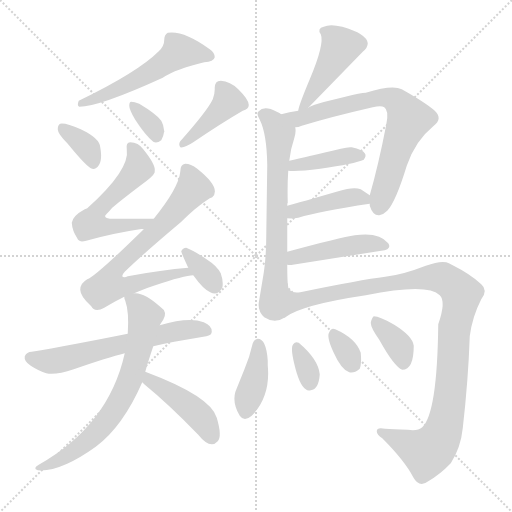
t = 0.00 s
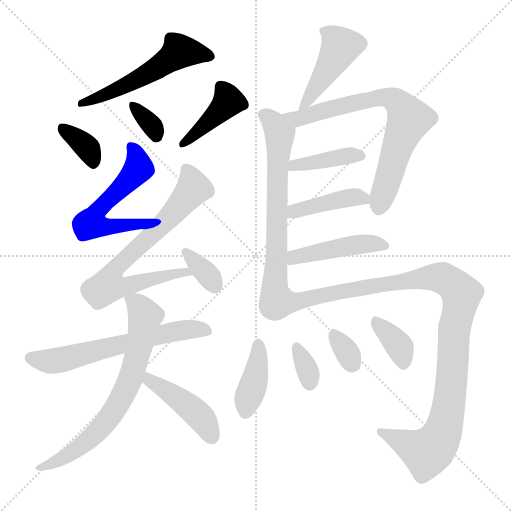
t = 2.78 s
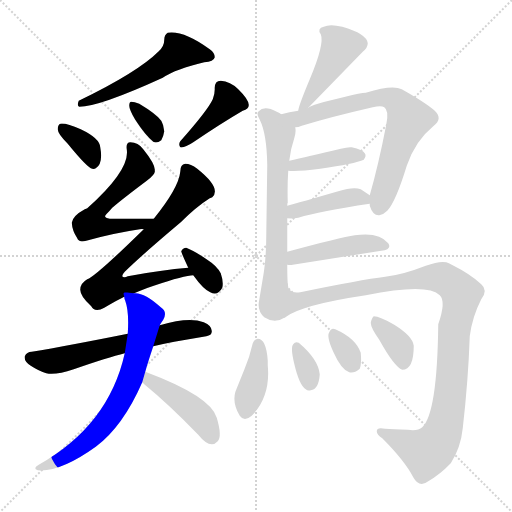
t = 5.55 s
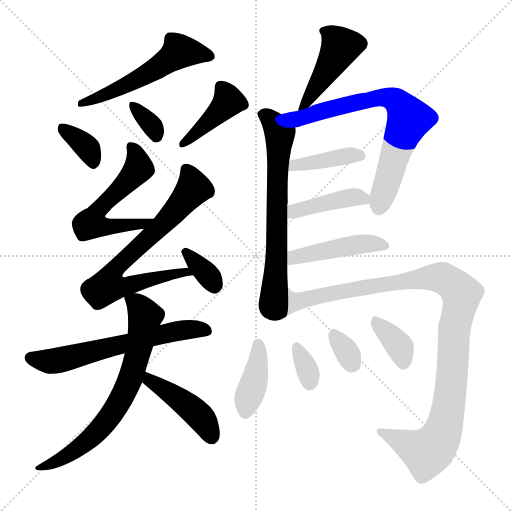
t = 8.32 s
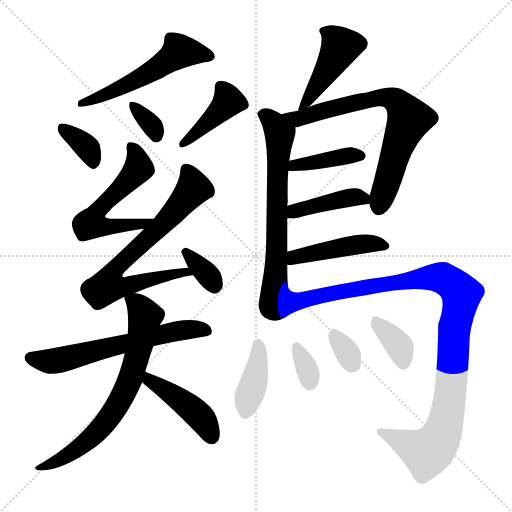
t = 11.10 s
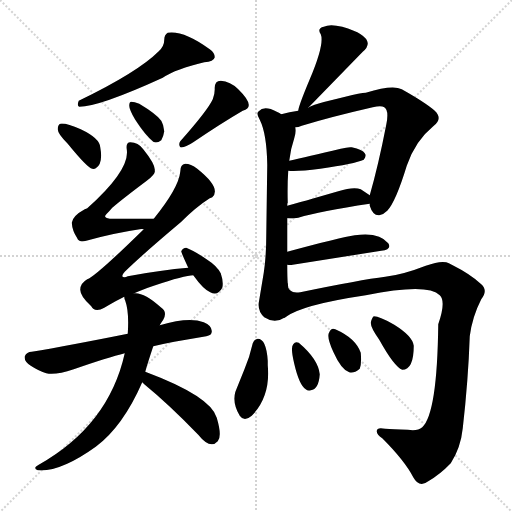
t = 13.87 s

The animated SVG that drew these frames (rendered in a browser with its animation timeline set to each time). Animation: 21 CSS @keyframes rules; one cycle of 13.87 s.

<svg version="1.1" viewBox="0 0 1024 1024" xmlns="http://www.w3.org/2000/svg">
  <g stroke="lightgray" stroke-dasharray="1,1" stroke-width="1" transform="scale(4, 4)">
    <line x1="0" y1="0" x2="256" y2="256"></line>
    <line x1="256" y1="0" x2="0" y2="256"></line>
    <line x1="128" y1="0" x2="128" y2="256"></line>
    <line x1="0" y1="128" x2="256" y2="128"></line>
  </g>
<g transform="scale(1, -1) translate(0, -900)">
   <style type="text/css">
    @keyframes keyframes0 {
      from {
       stroke: blue;
       stroke-dashoffset: 542;
       stroke-width: 128;
       }
       64% {
       animation-timing-function: step-end;
       stroke: blue;
       stroke-dashoffset: 0;
       stroke-width: 128;
       }
       to {
       stroke: black;
       stroke-width: 1024;
       }
       }
       #make-me-a-hanzi-animation-0 {
         animation: keyframes0 0.691081s both;
         animation-delay: 0.000000s;
         animation-timing-function: linear;
       }
    @keyframes keyframes1 {
      from {
       stroke: blue;
       stroke-dashoffset: 354;
       stroke-width: 128;
       }
       54% {
       animation-timing-function: step-end;
       stroke: blue;
       stroke-dashoffset: 0;
       stroke-width: 128;
       }
       to {
       stroke: black;
       stroke-width: 1024;
       }
       }
       #make-me-a-hanzi-animation-1 {
         animation: keyframes1 0.538086s both;
         animation-delay: 0.691081s;
         animation-timing-function: linear;
       }
    @keyframes keyframes2 {
      from {
       stroke: blue;
       stroke-dashoffset: 334;
       stroke-width: 128;
       }
       52% {
       animation-timing-function: step-end;
       stroke: blue;
       stroke-dashoffset: 0;
       stroke-width: 128;
       }
       to {
       stroke: black;
       stroke-width: 1024;
       }
       }
       #make-me-a-hanzi-animation-2 {
         animation: keyframes2 0.521810s both;
         animation-delay: 1.229167s;
         animation-timing-function: linear;
       }
    @keyframes keyframes3 {
      from {
       stroke: blue;
       stroke-dashoffset: 413;
       stroke-width: 128;
       }
       57% {
       animation-timing-function: step-end;
       stroke: blue;
       stroke-dashoffset: 0;
       stroke-width: 128;
       }
       to {
       stroke: black;
       stroke-width: 1024;
       }
       }
       #make-me-a-hanzi-animation-3 {
         animation: keyframes3 0.586100s both;
         animation-delay: 1.750977s;
         animation-timing-function: linear;
       }
    @keyframes keyframes4 {
      from {
       stroke: blue;
       stroke-dashoffset: 558;
       stroke-width: 128;
       }
       64% {
       animation-timing-function: step-end;
       stroke: blue;
       stroke-dashoffset: 0;
       stroke-width: 128;
       }
       to {
       stroke: black;
       stroke-width: 1024;
       }
       }
       #make-me-a-hanzi-animation-4 {
         animation: keyframes4 0.704102s both;
         animation-delay: 2.337077s;
         animation-timing-function: linear;
       }
    @keyframes keyframes5 {
      from {
       stroke: blue;
       stroke-dashoffset: 723;
       stroke-width: 128;
       }
       70% {
       animation-timing-function: step-end;
       stroke: blue;
       stroke-dashoffset: 0;
       stroke-width: 128;
       }
       to {
       stroke: black;
       stroke-width: 1024;
       }
       }
       #make-me-a-hanzi-animation-5 {
         animation: keyframes5 0.838379s both;
         animation-delay: 3.041178s;
         animation-timing-function: linear;
       }
    @keyframes keyframes6 {
      from {
       stroke: blue;
       stroke-dashoffset: 346;
       stroke-width: 128;
       }
       53% {
       animation-timing-function: step-end;
       stroke: blue;
       stroke-dashoffset: 0;
       stroke-width: 128;
       }
       to {
       stroke: black;
       stroke-width: 1024;
       }
       }
       #make-me-a-hanzi-animation-6 {
         animation: keyframes6 0.531576s both;
         animation-delay: 3.879557s;
         animation-timing-function: linear;
       }
    @keyframes keyframes7 {
      from {
       stroke: blue;
       stroke-dashoffset: 617;
       stroke-width: 128;
       }
       67% {
       animation-timing-function: step-end;
       stroke: blue;
       stroke-dashoffset: 0;
       stroke-width: 128;
       }
       to {
       stroke: black;
       stroke-width: 1024;
       }
       }
       #make-me-a-hanzi-animation-7 {
         animation: keyframes7 0.752116s both;
         animation-delay: 4.411133s;
         animation-timing-function: linear;
       }
    @keyframes keyframes8 {
      from {
       stroke: blue;
       stroke-dashoffset: 697;
       stroke-width: 128;
       }
       69% {
       animation-timing-function: step-end;
       stroke: blue;
       stroke-dashoffset: 0;
       stroke-width: 128;
       }
       to {
       stroke: black;
       stroke-width: 1024;
       }
       }
       #make-me-a-hanzi-animation-8 {
         animation: keyframes8 0.817220s both;
         animation-delay: 5.163249s;
         animation-timing-function: linear;
       }
    @keyframes keyframes9 {
      from {
       stroke: blue;
       stroke-dashoffset: 434;
       stroke-width: 128;
       }
       59% {
       animation-timing-function: step-end;
       stroke: blue;
       stroke-dashoffset: 0;
       stroke-width: 128;
       }
       to {
       stroke: black;
       stroke-width: 1024;
       }
       }
       #make-me-a-hanzi-animation-9 {
         animation: keyframes9 0.603190s both;
         animation-delay: 5.980469s;
         animation-timing-function: linear;
       }
    @keyframes keyframes10 {
      from {
       stroke: blue;
       stroke-dashoffset: 454;
       stroke-width: 128;
       }
       60% {
       animation-timing-function: step-end;
       stroke: blue;
       stroke-dashoffset: 0;
       stroke-width: 128;
       }
       to {
       stroke: black;
       stroke-width: 1024;
       }
       }
       #make-me-a-hanzi-animation-10 {
         animation: keyframes10 0.619466s both;
         animation-delay: 6.583659s;
         animation-timing-function: linear;
       }
    @keyframes keyframes11 {
      from {
       stroke: blue;
       stroke-dashoffset: 671;
       stroke-width: 128;
       }
       69% {
       animation-timing-function: step-end;
       stroke: blue;
       stroke-dashoffset: 0;
       stroke-width: 128;
       }
       to {
       stroke: black;
       stroke-width: 1024;
       }
       }
       #make-me-a-hanzi-animation-11 {
         animation: keyframes11 0.796061s both;
         animation-delay: 7.203125s;
         animation-timing-function: linear;
       }
    @keyframes keyframes12 {
      from {
       stroke: blue;
       stroke-dashoffset: 718;
       stroke-width: 128;
       }
       70% {
       animation-timing-function: step-end;
       stroke: blue;
       stroke-dashoffset: 0;
       stroke-width: 128;
       }
       to {
       stroke: black;
       stroke-width: 1024;
       }
       }
       #make-me-a-hanzi-animation-12 {
         animation: keyframes12 0.834310s both;
         animation-delay: 7.999186s;
         animation-timing-function: linear;
       }
    @keyframes keyframes13 {
      from {
       stroke: blue;
       stroke-dashoffset: 399;
       stroke-width: 128;
       }
       56% {
       animation-timing-function: step-end;
       stroke: blue;
       stroke-dashoffset: 0;
       stroke-width: 128;
       }
       to {
       stroke: black;
       stroke-width: 1024;
       }
       }
       #make-me-a-hanzi-animation-13 {
         animation: keyframes13 0.574707s both;
         animation-delay: 8.833496s;
         animation-timing-function: linear;
       }
    @keyframes keyframes14 {
      from {
       stroke: blue;
       stroke-dashoffset: 413;
       stroke-width: 128;
       }
       57% {
       animation-timing-function: step-end;
       stroke: blue;
       stroke-dashoffset: 0;
       stroke-width: 128;
       }
       to {
       stroke: black;
       stroke-width: 1024;
       }
       }
       #make-me-a-hanzi-animation-14 {
         animation: keyframes14 0.586100s both;
         animation-delay: 9.408203s;
         animation-timing-function: linear;
       }
    @keyframes keyframes15 {
      from {
       stroke: blue;
       stroke-dashoffset: 449;
       stroke-width: 128;
       }
       59% {
       animation-timing-function: step-end;
       stroke: blue;
       stroke-dashoffset: 0;
       stroke-width: 128;
       }
       to {
       stroke: black;
       stroke-width: 1024;
       }
       }
       #make-me-a-hanzi-animation-15 {
         animation: keyframes15 0.615397s both;
         animation-delay: 9.994303s;
         animation-timing-function: linear;
       }
    @keyframes keyframes16 {
      from {
       stroke: blue;
       stroke-dashoffset: 1060;
       stroke-width: 128;
       }
       78% {
       animation-timing-function: step-end;
       stroke: blue;
       stroke-dashoffset: 0;
       stroke-width: 128;
       }
       to {
       stroke: black;
       stroke-width: 1024;
       }
       }
       #make-me-a-hanzi-animation-16 {
         animation: keyframes16 1.112630s both;
         animation-delay: 10.609701s;
         animation-timing-function: linear;
       }
    @keyframes keyframes17 {
      from {
       stroke: blue;
       stroke-dashoffset: 394;
       stroke-width: 128;
       }
       56% {
       animation-timing-function: step-end;
       stroke: blue;
       stroke-dashoffset: 0;
       stroke-width: 128;
       }
       to {
       stroke: black;
       stroke-width: 1024;
       }
       }
       #make-me-a-hanzi-animation-17 {
         animation: keyframes17 0.570638s both;
         animation-delay: 11.722331s;
         animation-timing-function: linear;
       }
    @keyframes keyframes18 {
      from {
       stroke: blue;
       stroke-dashoffset: 330;
       stroke-width: 128;
       }
       52% {
       animation-timing-function: step-end;
       stroke: blue;
       stroke-dashoffset: 0;
       stroke-width: 128;
       }
       to {
       stroke: black;
       stroke-width: 1024;
       }
       }
       #make-me-a-hanzi-animation-18 {
         animation: keyframes18 0.518555s both;
         animation-delay: 12.292969s;
         animation-timing-function: linear;
       }
    @keyframes keyframes19 {
      from {
       stroke: blue;
       stroke-dashoffset: 326;
       stroke-width: 128;
       }
       51% {
       animation-timing-function: step-end;
       stroke: blue;
       stroke-dashoffset: 0;
       stroke-width: 128;
       }
       to {
       stroke: black;
       stroke-width: 1024;
       }
       }
       #make-me-a-hanzi-animation-19 {
         animation: keyframes19 0.515299s both;
         animation-delay: 12.811523s;
         animation-timing-function: linear;
       }
    @keyframes keyframes20 {
      from {
       stroke: blue;
       stroke-dashoffset: 363;
       stroke-width: 128;
       }
       54% {
       animation-timing-function: step-end;
       stroke: blue;
       stroke-dashoffset: 0;
       stroke-width: 128;
       }
       to {
       stroke: black;
       stroke-width: 1024;
       }
       }
       #make-me-a-hanzi-animation-20 {
         animation: keyframes20 0.545410s both;
         animation-delay: 13.326823s;
         animation-timing-function: linear;
       }
</style>
<path d="M 317.5 797.5 Q 275.5 755.5 157.5 698.5 Q 153.5 688.5 158.5 686.5 Q 198.5 686.5 325.5 744.5 Q 352.5 762.5 408.5 775.5 Q 427.5 776.5 429.5 785.5 Q 429.5 794.5 419.5 801.5 Q 367.5 839.5 335.5 834.5 Q 328.5 830.5 328.5 820.5 Q 328.5 807.5 317.5 797.5 Z" fill="lightgray"></path> 
<path d="M 135.5 612.5 Q 174.5 564.5 184.5 562.5 Q 188.5 561.5 191.5 563.5 Q 206.5 572.5 200.5 605.5 Q 199.5 623.5 161.5 641.5 Q 131.5 654.5 120.5 652.5 Q 115.5 650.5 115.5 641.5 Q 115.5 632.5 135.5 612.5 Z" fill="lightgray"></path> 
<path d="M 270.5 660.5 Q 290.5 629.5 306.5 616.5 Q 313.5 612.5 322.5 619.5 Q 327.5 629.5 328.5 637.5 Q 327.5 650.5 322.5 658.5 Q 313.5 671.5 278.5 692.5 Q 268.5 696.5 262.5 696.5 Q 258.5 696.5 258.5 688.5 Q 258.5 680.5 270.5 660.5 Z" fill="lightgray"></path> 
<path d="M 429.5 721.5 Q 429.5 711.5 425.5 701.5 Q 415.5 679.5 360.5 617.5 Q 356.5 611.5 360.5 605.5 Q 368.5 603.5 386.5 615.5 Q 442.5 653.5 485.5 678.5 Q 513.5 685.5 476.5 721.5 Q 460.5 737.5 441.5 738.5 Q 428.5 738.5 429.5 721.5 Z" fill="lightgray"></path> 
<path d="M 307.5 462.5 L 219.5 462.5 Q 204.5 464.5 213.5 472.5 Q 219.5 478.5 224.5 484.5 Q 245.5 502.5 293.5 538.5 Q 311.5 552.5 309.5 558.5 Q 311.5 570.5 286.5 601.5 Q 276.5 615.5 260.5 615.5 Q 251.5 615.5 253.5 601.5 Q 260.5 560.5 174.5 483.5 Q 172.5 482.5 169.5 481.5 Q 145.5 468.5 143.5 454.5 Q 144.5 438.5 154.5 423.5 Q 155.5 420.5 157.5 419.5 Q 160.5 415.5 172.5 418.5 Q 225.5 433.5 279.5 441.5 Q 283.5 442.5 287.5 441.5 C 317.5 442.5 337.5 462.5 307.5 462.5 Z" fill="lightgray"></path> 
<path d="M 268.5 313.5 Q 280.5 319.5 307.5 328.5 Q 369.5 349.5 386.5 349.5 C 416.5 353.5 406.5 367.5 376.5 364.5 Q 324.5 360.5 255.5 347.5 Q 251.5 345.5 249.5 345.5 Q 239.5 345.5 249.5 356.5 Q 286.5 392.5 361.5 455.5 Q 392.5 486.5 419.5 503.5 Q 422.5 504.5 424.5 505.5 Q 443.5 523.5 394.5 562.5 Q 381.5 572.5 370.5 572.5 Q 360.5 571.5 360.5 556.5 Q 357.5 524.5 307.5 462.5 L 287.5 441.5 Q 191.5 347.5 174.5 341.5 Q 160.5 333.5 160.5 320.5 Q 160.5 307.5 182.5 287.5 Q 184.5 284.5 186.5 282.5 Q 194.5 276.5 208.5 284.5 Q 237.5 301.5 248.5 306.5 L 268.5 313.5 Z" fill="lightgray"></path> 
<path d="M 386.5 349.5 Q 406.5 321.5 420.5 315.5 Q 435.5 307.5 444.5 324.5 Q 447.5 335.5 441.5 353.5 Q 433.5 368.5 414.5 380.5 Q 388.5 398.5 372.5 404.5 Q 365.5 404.5 362.5 397.5 Q 362.5 394.5 376.5 364.5 L 386.5 349.5 Z" fill="lightgray"></path> 
<path d="M 255.5 232.5 Q 135.5 208.5 63.5 196.5 Q 53.5 196.5 49.5 187.5 Q 47.5 177.5 61.5 168.5 Q 78.5 157.5 92.5 153.5 Q 111.5 149.5 147.5 161.5 Q 216.5 185.5 249.5 193.5 L 306.5 207.5 Q 327.5 212.5 348.5 216.5 L 412.5 227.5 Q 423.5 229.5 423.5 236.5 Q 424.5 248.5 407.5 255.5 Q 377.5 266.5 319.5 249.5 L 255.5 232.5 Z" fill="lightgray"></path> 
<path d="M 248.5 306.5 Q 248.5 302.5 250.5 298.5 Q 258.5 276.5 255.5 232.5 L 249.5 193.5 Q 217.5 49.5 77.5 -29.5 Q 64.5 -36.5 75.5 -40.5 Q 120.5 -44.5 191.5 6.5 Q 245.5 46.5 284.5 135.5 L 290.5 156.5 Q 295.5 174.5 306.5 207.5 L 319.5 249.5 Q 321.5 253.5 326.5 260.5 Q 335.5 276.5 321.5 285.5 Q 288.5 315.5 268.5 313.5 C 245.5 316.5 245.5 316.5 248.5 306.5 Z" fill="lightgray"></path> 
<path d="M 284.5 135.5 L 288.5 131.5 Q 337.5 91.5 396.5 30.5 Q 420.5 0.5 435.5 17.5 Q 444.5 27.5 433.5 64.5 Q 421.5 107.5 290.5 156.5 C 262.5 167.5 262.5 156.5 284.5 135.5 Z" fill="lightgray"></path> 
<path d="M 616.5 684.5 L 725.5 796.5 Q 735.5 804.5 735.5 813.5 Q 733.5 832.5 684.5 846.5 Q 659.5 852.5 647.5 846.5 Q 633.5 843.5 641.5 831.5 Q 649.5 812.5 619.5 741.5 Q 596.5 686.5 596.5 678.5 C 592.5 660.5 595.5 663.5 616.5 684.5 Z" fill="lightgray"></path> 
<path d="M 562.5 671.5 Q 559.5 674.5 553.5 676.5 Q 528.5 689.5 517.5 677.5 Q 511.5 673.5 519.5 660.5 Q 533.5 632.5 534.5 570.5 L 532.5 427.5 Q 532.5 387.5 527.5 354.5 L 517.5 294.5 Q 515.5 277.5 528.5 265.5 Q 549.5 251.5 570.5 265.5 C 578.5 269.5 576.5 302.5 575.5 332.5 Q 574.5 345.5 574.5 370.5 L 574.5 396.5 L 574.5 463.5 L 574.5 488.5 Q 574.5 494.5 575.5 494.5 Q 574.5 529.5 576.5 558.5 L 578.5 578.5 Q 581.5 603.5 588.5 623.5 Q 592.5 635.5 590.5 645.5 C 590.5 656.5 588.5 657.5 562.5 671.5 Z" fill="lightgray"></path> 
<path d="M 739.5 492.5 L 739.5 488.5 Q 745.5 468.5 758.5 469.5 Q 766.5 470.5 774.5 478.5 Q 791.5 496.5 813.5 568.5 Q 830.5 618.5 866.5 647.5 Q 886.5 662.5 869.5 678.5 Q 851.5 694.5 803.5 721.5 Q 785.5 731.5 731.5 714.5 Q 721.5 714.5 690.5 706.5 Q 621.5 690.5 616.5 684.5 L 596.5 678.5 Q 578.5 676.5 562.5 671.5 C 533.5 663.5 561.5 638.5 590.5 645.5 Q 596.5 645.5 603.5 648.5 Q 662.5 666.5 745.5 685.5 Q 762.5 689.5 768.5 685.5 Q 778.5 679.5 772.5 650.5 Q 756.5 568.5 739.5 509.5 L 739.5 492.5 Z" fill="lightgray"></path> 
<path d="M 576.5 558.5 Q 594.5 556.5 640.5 562.5 Q 709.5 572.5 727.5 580.5 Q 733.5 588.5 729.5 593.5 Q 725.5 600.5 703.5 605.5 Q 696.5 606.5 681.5 602.5 Q 613.5 586.5 578.5 578.5 C 549.5 571.5 546.5 560.5 576.5 558.5 Z" fill="lightgray"></path> 
<path d="M 574.5 463.5 Q 586.5 462.5 596.5 464.5 Q 639.5 477.5 739.5 492.5 C 760.5 495.5 760.5 495.5 739.5 509.5 L 721.5 521.5 Q 707.5 527.5 676.5 517.5 Q 600.5 495.5 574.5 488.5 C 545.5 480.5 544.5 465.5 574.5 463.5 Z" fill="lightgray"></path> 
<path d="M 574.5 370.5 Q 580.5 369.5 585.5 370.5 L 762.5 398.5 Q 784.5 401.5 776.5 413.5 Q 758.5 436.5 709.5 429.5 Q 681.5 425.5 574.5 396.5 C 545.5 388.5 544.5 372.5 574.5 370.5 Z" fill="lightgray"></path> 
<path d="M 570.5 265.5 Q 603.5 290.5 731.5 309.5 Q 855.5 334.5 879.5 309.5 Q 892.5 297.5 876.5 251.5 Q 874.5 73.5 844.5 45.5 Q 835.5 37.5 815.5 40.5 Q 785.5 41.5 770.5 42.5 Q 753.5 46.5 753.5 37.5 Q 753.5 30.5 764.5 23.5 Q 809.5 -21.5 826.5 -54.5 Q 838.5 -76.5 856.5 -62.5 Q 880.5 -48.5 901.5 -26.5 Q 921.5 4.5 925.5 43.5 Q 936.5 139.5 939.5 227.5 Q 944.5 266.5 962.5 301.5 Q 976.5 319.5 962.5 331.5 Q 941.5 351.5 903.5 370.5 Q 897.5 374.5 892.5 375.5 Q 878.5 378.5 851.5 368.5 Q 805.5 350.5 770.5 346.5 Q 721.5 340.5 600.5 315.5 Q 575.5 311.5 575.5 332.5 C 556.5 355.5 544.5 251.5 570.5 265.5 Z" fill="lightgray"></path> 
<path d="M 535.5 169.5 Q 535.5 173.5 535.5 178.5 Q 532.5 222.5 515.5 222.5 Q 508.5 221.5 505.5 213.5 Q 499.5 186.5 488.5 160.5 Q 471.5 118.5 470.5 115.5 Q 464.5 93.5 479.5 68.5 Q 488.5 55.5 503.5 68.5 Q 541.5 107.5 535.5 169.5 Z" fill="lightgray"></path> 
<path d="M 586.5 211.5 Q 580.5 205.5 588.5 172.5 Q 598.5 129.5 611.5 121.5 Q 615.5 117.5 621.5 119.5 Q 637.5 121.5 639.5 151.5 Q 636.5 181.5 597.5 214.5 Q 590.5 217.5 586.5 211.5 Z" fill="lightgray"></path> 
<path d="M 658.5 235.5 Q 652.5 227.5 666.5 196.5 Q 682.5 160.5 698.5 155.5 Q 707.5 152.5 719.5 162.5 Q 723.5 172.5 721.5 194.5 Q 711.5 223.5 670.5 241.5 Q 662.5 245.5 658.5 235.5 Z" fill="lightgray"></path> 
<path d="M 758.5 220.5 Q 788.5 166.5 804.5 160.5 Q 827.5 160.5 827.5 208.5 Q 825.5 227.5 788.5 250.5 Q 759.5 267.5 747.5 267.5 Q 743.5 264.5 741.5 254.5 Q 741.5 244.5 758.5 220.5 Z" fill="lightgray"></path> 
      <clipPath id="make-me-a-hanzi-clip-0">
      <path d="M 317.5 797.5 Q 275.5 755.5 157.5 698.5 Q 153.5 688.5 158.5 686.5 Q 198.5 686.5 325.5 744.5 Q 352.5 762.5 408.5 775.5 Q 427.5 776.5 429.5 785.5 Q 429.5 794.5 419.5 801.5 Q 367.5 839.5 335.5 834.5 Q 328.5 830.5 328.5 820.5 Q 328.5 807.5 317.5 797.5 Z" fill="lightgray"></path>
      </clipPath>
      <path clip-path="url(#make-me-a-hanzi-clip-0)" d="M 420.5 787.5 L 382.5 796.5 L 356.5 794.5 L 253.5 729.5 L 161.5 692.5 " fill="none" id="make-me-a-hanzi-animation-0" stroke-dasharray="414 828" stroke-linecap="round"></path>

      <clipPath id="make-me-a-hanzi-clip-1">
      <path d="M 135.5 612.5 Q 174.5 564.5 184.5 562.5 Q 188.5 561.5 191.5 563.5 Q 206.5 572.5 200.5 605.5 Q 199.5 623.5 161.5 641.5 Q 131.5 654.5 120.5 652.5 Q 115.5 650.5 115.5 641.5 Q 115.5 632.5 135.5 612.5 Z" fill="lightgray"></path>
      </clipPath>
      <path clip-path="url(#make-me-a-hanzi-clip-1)" d="M 124.5 643.5 L 170.5 609.5 L 186.5 572.5 " fill="none" id="make-me-a-hanzi-animation-1" stroke-dasharray="226 452" stroke-linecap="round"></path>

      <clipPath id="make-me-a-hanzi-clip-2">
      <path d="M 270.5 660.5 Q 290.5 629.5 306.5 616.5 Q 313.5 612.5 322.5 619.5 Q 327.5 629.5 328.5 637.5 Q 327.5 650.5 322.5 658.5 Q 313.5 671.5 278.5 692.5 Q 268.5 696.5 262.5 696.5 Q 258.5 696.5 258.5 688.5 Q 258.5 680.5 270.5 660.5 Z" fill="lightgray"></path>
      </clipPath>
      <path clip-path="url(#make-me-a-hanzi-clip-2)" d="M 265.5 690.5 L 306.5 645.5 L 312.5 629.5 " fill="none" id="make-me-a-hanzi-animation-2" stroke-dasharray="206 412" stroke-linecap="round"></path>

      <clipPath id="make-me-a-hanzi-clip-3">
      <path d="M 429.5 721.5 Q 429.5 711.5 425.5 701.5 Q 415.5 679.5 360.5 617.5 Q 356.5 611.5 360.5 605.5 Q 368.5 603.5 386.5 615.5 Q 442.5 653.5 485.5 678.5 Q 513.5 685.5 476.5 721.5 Q 460.5 737.5 441.5 738.5 Q 428.5 738.5 429.5 721.5 Z" fill="lightgray"></path>
      </clipPath>
      <path clip-path="url(#make-me-a-hanzi-clip-3)" d="M 441.5 725.5 L 456.5 697.5 L 365.5 611.5 " fill="none" id="make-me-a-hanzi-animation-3" stroke-dasharray="285 570" stroke-linecap="round"></path>

      <clipPath id="make-me-a-hanzi-clip-4">
      <path d="M 307.5 462.5 L 219.5 462.5 Q 204.5 464.5 213.5 472.5 Q 219.5 478.5 224.5 484.5 Q 245.5 502.5 293.5 538.5 Q 311.5 552.5 309.5 558.5 Q 311.5 570.5 286.5 601.5 Q 276.5 615.5 260.5 615.5 Q 251.5 615.5 253.5 601.5 Q 260.5 560.5 174.5 483.5 Q 172.5 482.5 169.5 481.5 Q 145.5 468.5 143.5 454.5 Q 144.5 438.5 154.5 423.5 Q 155.5 420.5 157.5 419.5 Q 160.5 415.5 172.5 418.5 Q 225.5 433.5 279.5 441.5 Q 283.5 442.5 287.5 441.5 C 317.5 442.5 337.5 462.5 307.5 462.5 Z" fill="lightgray"></path>
      </clipPath>
      <path clip-path="url(#make-me-a-hanzi-clip-4)" d="M 265.5 604.5 L 277.5 563.5 L 194.5 479.5 L 187.5 454.5 L 222.5 446.5 L 300.5 459.5 " fill="none" id="make-me-a-hanzi-animation-4" stroke-dasharray="430 860" stroke-linecap="round"></path>

      <clipPath id="make-me-a-hanzi-clip-5">
      <path d="M 268.5 313.5 Q 280.5 319.5 307.5 328.5 Q 369.5 349.5 386.5 349.5 C 416.5 353.5 406.5 367.5 376.5 364.5 Q 324.5 360.5 255.5 347.5 Q 251.5 345.5 249.5 345.5 Q 239.5 345.5 249.5 356.5 Q 286.5 392.5 361.5 455.5 Q 392.5 486.5 419.5 503.5 Q 422.5 504.5 424.5 505.5 Q 443.5 523.5 394.5 562.5 Q 381.5 572.5 370.5 572.5 Q 360.5 571.5 360.5 556.5 Q 357.5 524.5 307.5 462.5 L 287.5 441.5 Q 191.5 347.5 174.5 341.5 Q 160.5 333.5 160.5 320.5 Q 160.5 307.5 182.5 287.5 Q 184.5 284.5 186.5 282.5 Q 194.5 276.5 208.5 284.5 Q 237.5 301.5 248.5 306.5 L 268.5 313.5 Z" fill="lightgray"></path>
      </clipPath>
      <path clip-path="url(#make-me-a-hanzi-clip-5)" d="M 373.5 559.5 L 387.5 523.5 L 340.5 465.5 L 229.5 361.5 L 218.5 329.5 L 247.5 326.5 L 357.5 354.5 L 382.5 352.5 " fill="none" id="make-me-a-hanzi-animation-5" stroke-dasharray="595 1190" stroke-linecap="round"></path>

      <clipPath id="make-me-a-hanzi-clip-6">
      <path d="M 386.5 349.5 Q 406.5 321.5 420.5 315.5 Q 435.5 307.5 444.5 324.5 Q 447.5 335.5 441.5 353.5 Q 433.5 368.5 414.5 380.5 Q 388.5 398.5 372.5 404.5 Q 365.5 404.5 362.5 397.5 Q 362.5 394.5 376.5 364.5 L 386.5 349.5 Z" fill="lightgray"></path>
      </clipPath>
      <path clip-path="url(#make-me-a-hanzi-clip-6)" d="M 370.5 397.5 L 429.5 329.5 " fill="none" id="make-me-a-hanzi-animation-6" stroke-dasharray="218 436" stroke-linecap="round"></path>

      <clipPath id="make-me-a-hanzi-clip-7">
      <path d="M 255.5 232.5 Q 135.5 208.5 63.5 196.5 Q 53.5 196.5 49.5 187.5 Q 47.5 177.5 61.5 168.5 Q 78.5 157.5 92.5 153.5 Q 111.5 149.5 147.5 161.5 Q 216.5 185.5 249.5 193.5 L 306.5 207.5 Q 327.5 212.5 348.5 216.5 L 412.5 227.5 Q 423.5 229.5 423.5 236.5 Q 424.5 248.5 407.5 255.5 Q 377.5 266.5 319.5 249.5 L 255.5 232.5 Z" fill="lightgray"></path>
      </clipPath>
      <path clip-path="url(#make-me-a-hanzi-clip-7)" d="M 59.5 184.5 L 118.5 179.5 L 333.5 234.5 L 388.5 241.5 L 412.5 238.5 " fill="none" id="make-me-a-hanzi-animation-7" stroke-dasharray="489 978" stroke-linecap="round"></path>

      <clipPath id="make-me-a-hanzi-clip-8">
      <path d="M 248.5 306.5 Q 248.5 302.5 250.5 298.5 Q 258.5 276.5 255.5 232.5 L 249.5 193.5 Q 217.5 49.5 77.5 -29.5 Q 64.5 -36.5 75.5 -40.5 Q 120.5 -44.5 191.5 6.5 Q 245.5 46.5 284.5 135.5 L 290.5 156.5 Q 295.5 174.5 306.5 207.5 L 319.5 249.5 Q 321.5 253.5 326.5 260.5 Q 335.5 276.5 321.5 285.5 Q 288.5 315.5 268.5 313.5 C 245.5 316.5 245.5 316.5 248.5 306.5 Z" fill="lightgray"></path>
      </clipPath>
      <path clip-path="url(#make-me-a-hanzi-clip-8)" d="M 255.5 303.5 L 272.5 294.5 L 290.5 267.5 L 275.5 192.5 L 244.5 105.5 L 219.5 65.5 L 172.5 15.5 L 128.5 -15.5 L 81.5 -35.5 " fill="none" id="make-me-a-hanzi-animation-8" stroke-dasharray="569 1138" stroke-linecap="round"></path>

      <clipPath id="make-me-a-hanzi-clip-9">
      <path d="M 284.5 135.5 L 288.5 131.5 Q 337.5 91.5 396.5 30.5 Q 420.5 0.5 435.5 17.5 Q 444.5 27.5 433.5 64.5 Q 421.5 107.5 290.5 156.5 C 262.5 167.5 262.5 156.5 284.5 135.5 Z" fill="lightgray"></path>
      </clipPath>
      <path clip-path="url(#make-me-a-hanzi-clip-9)" d="M 300.5 148.5 L 302.5 137.5 L 395.5 71.5 L 414.5 48.5 L 422.5 27.5 " fill="none" id="make-me-a-hanzi-animation-9" stroke-dasharray="306 612" stroke-linecap="round"></path>

      <clipPath id="make-me-a-hanzi-clip-10">
      <path d="M 616.5 684.5 L 725.5 796.5 Q 735.5 804.5 735.5 813.5 Q 733.5 832.5 684.5 846.5 Q 659.5 852.5 647.5 846.5 Q 633.5 843.5 641.5 831.5 Q 649.5 812.5 619.5 741.5 Q 596.5 686.5 596.5 678.5 C 592.5 660.5 595.5 663.5 616.5 684.5 Z" fill="lightgray"></path>
      </clipPath>
      <path clip-path="url(#make-me-a-hanzi-clip-10)" d="M 646.5 838.5 L 663.5 829.5 L 681.5 806.5 L 601.5 680.5 " fill="none" id="make-me-a-hanzi-animation-10" stroke-dasharray="326 652" stroke-linecap="round"></path>

      <clipPath id="make-me-a-hanzi-clip-11">
      <path d="M 562.5 671.5 Q 559.5 674.5 553.5 676.5 Q 528.5 689.5 517.5 677.5 Q 511.5 673.5 519.5 660.5 Q 533.5 632.5 534.5 570.5 L 532.5 427.5 Q 532.5 387.5 527.5 354.5 L 517.5 294.5 Q 515.5 277.5 528.5 265.5 Q 549.5 251.5 570.5 265.5 C 578.5 269.5 576.5 302.5 575.5 332.5 Q 574.5 345.5 574.5 370.5 L 574.5 396.5 L 574.5 463.5 L 574.5 488.5 Q 574.5 494.5 575.5 494.5 Q 574.5 529.5 576.5 558.5 L 578.5 578.5 Q 581.5 603.5 588.5 623.5 Q 592.5 635.5 590.5 645.5 C 590.5 656.5 588.5 657.5 562.5 671.5 Z" fill="lightgray"></path>
      </clipPath>
      <path clip-path="url(#make-me-a-hanzi-clip-11)" d="M 527.5 670.5 L 546.5 654.5 L 559.5 632.5 L 552.5 362.5 L 544.5 289.5 L 558.5 273.5 " fill="none" id="make-me-a-hanzi-animation-11" stroke-dasharray="543 1086" stroke-linecap="round"></path>

      <clipPath id="make-me-a-hanzi-clip-12">
      <path d="M 739.5 492.5 L 739.5 488.5 Q 745.5 468.5 758.5 469.5 Q 766.5 470.5 774.5 478.5 Q 791.5 496.5 813.5 568.5 Q 830.5 618.5 866.5 647.5 Q 886.5 662.5 869.5 678.5 Q 851.5 694.5 803.5 721.5 Q 785.5 731.5 731.5 714.5 Q 721.5 714.5 690.5 706.5 Q 621.5 690.5 616.5 684.5 L 596.5 678.5 Q 578.5 676.5 562.5 671.5 C 533.5 663.5 561.5 638.5 590.5 645.5 Q 596.5 645.5 603.5 648.5 Q 662.5 666.5 745.5 685.5 Q 762.5 689.5 768.5 685.5 Q 778.5 679.5 772.5 650.5 Q 756.5 568.5 739.5 509.5 L 739.5 492.5 Z" fill="lightgray"></path>
      </clipPath>
      <path clip-path="url(#make-me-a-hanzi-clip-12)" d="M 569.5 669.5 L 595.5 662.5 L 681.5 689.5 L 763.5 705.5 L 778.5 704.5 L 798.5 692.5 L 817.5 660.5 L 757.5 484.5 " fill="none" id="make-me-a-hanzi-animation-12" stroke-dasharray="590 1180" stroke-linecap="round"></path>

      <clipPath id="make-me-a-hanzi-clip-13">
      <path d="M 576.5 558.5 Q 594.5 556.5 640.5 562.5 Q 709.5 572.5 727.5 580.5 Q 733.5 588.5 729.5 593.5 Q 725.5 600.5 703.5 605.5 Q 696.5 606.5 681.5 602.5 Q 613.5 586.5 578.5 578.5 C 549.5 571.5 546.5 560.5 576.5 558.5 Z" fill="lightgray"></path>
      </clipPath>
      <path clip-path="url(#make-me-a-hanzi-clip-13)" d="M 580.5 563.5 L 657.5 582.5 L 720.5 588.5 " fill="none" id="make-me-a-hanzi-animation-13" stroke-dasharray="271 542" stroke-linecap="round"></path>

      <clipPath id="make-me-a-hanzi-clip-14">
      <path d="M 574.5 463.5 Q 586.5 462.5 596.5 464.5 Q 639.5 477.5 739.5 492.5 C 760.5 495.5 760.5 495.5 739.5 509.5 L 721.5 521.5 Q 707.5 527.5 676.5 517.5 Q 600.5 495.5 574.5 488.5 C 545.5 480.5 544.5 465.5 574.5 463.5 Z" fill="lightgray"></path>
      </clipPath>
      <path clip-path="url(#make-me-a-hanzi-clip-14)" d="M 580.5 469.5 L 603.5 482.5 L 670.5 499.5 L 717.5 505.5 L 728.5 496.5 " fill="none" id="make-me-a-hanzi-animation-14" stroke-dasharray="285 570" stroke-linecap="round"></path>

      <clipPath id="make-me-a-hanzi-clip-15">
      <path d="M 574.5 370.5 Q 580.5 369.5 585.5 370.5 L 762.5 398.5 Q 784.5 401.5 776.5 413.5 Q 758.5 436.5 709.5 429.5 Q 681.5 425.5 574.5 396.5 C 545.5 388.5 544.5 372.5 574.5 370.5 Z" fill="lightgray"></path>
      </clipPath>
      <path clip-path="url(#make-me-a-hanzi-clip-15)" d="M 580.5 377.5 L 611.5 392.5 L 701.5 408.5 L 734.5 413.5 L 767.5 408.5 " fill="none" id="make-me-a-hanzi-animation-15" stroke-dasharray="321 642" stroke-linecap="round"></path>

      <clipPath id="make-me-a-hanzi-clip-16">
      <path d="M 570.5 265.5 Q 603.5 290.5 731.5 309.5 Q 855.5 334.5 879.5 309.5 Q 892.5 297.5 876.5 251.5 Q 874.5 73.5 844.5 45.5 Q 835.5 37.5 815.5 40.5 Q 785.5 41.5 770.5 42.5 Q 753.5 46.5 753.5 37.5 Q 753.5 30.5 764.5 23.5 Q 809.5 -21.5 826.5 -54.5 Q 838.5 -76.5 856.5 -62.5 Q 880.5 -48.5 901.5 -26.5 Q 921.5 4.5 925.5 43.5 Q 936.5 139.5 939.5 227.5 Q 944.5 266.5 962.5 301.5 Q 976.5 319.5 962.5 331.5 Q 941.5 351.5 903.5 370.5 Q 897.5 374.5 892.5 375.5 Q 878.5 378.5 851.5 368.5 Q 805.5 350.5 770.5 346.5 Q 721.5 340.5 600.5 315.5 Q 575.5 311.5 575.5 332.5 C 556.5 355.5 544.5 251.5 570.5 265.5 Z" fill="lightgray"></path>
      </clipPath>
      <path clip-path="url(#make-me-a-hanzi-clip-16)" d="M 578.5 277.5 L 595.5 297.5 L 634.5 308.5 L 853.5 344.5 L 885.5 344.5 L 923.5 311.5 L 907.5 238.5 L 894.5 70.5 L 878.5 20.5 L 853.5 -4.5 L 760.5 36.5 " fill="none" id="make-me-a-hanzi-animation-16" stroke-dasharray="932 1864" stroke-linecap="round"></path>

      <clipPath id="make-me-a-hanzi-clip-17">
      <path d="M 535.5 169.5 Q 535.5 173.5 535.5 178.5 Q 532.5 222.5 515.5 222.5 Q 508.5 221.5 505.5 213.5 Q 499.5 186.5 488.5 160.5 Q 471.5 118.5 470.5 115.5 Q 464.5 93.5 479.5 68.5 Q 488.5 55.5 503.5 68.5 Q 541.5 107.5 535.5 169.5 Z" fill="lightgray"></path>
      </clipPath>
      <path clip-path="url(#make-me-a-hanzi-clip-17)" d="M 515.5 211.5 L 510.5 145.5 L 491.5 76.5 " fill="none" id="make-me-a-hanzi-animation-17" stroke-dasharray="266 532" stroke-linecap="round"></path>

      <clipPath id="make-me-a-hanzi-clip-18">
      <path d="M 586.5 211.5 Q 580.5 205.5 588.5 172.5 Q 598.5 129.5 611.5 121.5 Q 615.5 117.5 621.5 119.5 Q 637.5 121.5 639.5 151.5 Q 636.5 181.5 597.5 214.5 Q 590.5 217.5 586.5 211.5 Z" fill="lightgray"></path>
      </clipPath>
      <path clip-path="url(#make-me-a-hanzi-clip-18)" d="M 594.5 204.5 L 614.5 161.5 L 619.5 135.5 " fill="none" id="make-me-a-hanzi-animation-18" stroke-dasharray="202 404" stroke-linecap="round"></path>

      <clipPath id="make-me-a-hanzi-clip-19">
      <path d="M 658.5 235.5 Q 652.5 227.5 666.5 196.5 Q 682.5 160.5 698.5 155.5 Q 707.5 152.5 719.5 162.5 Q 723.5 172.5 721.5 194.5 Q 711.5 223.5 670.5 241.5 Q 662.5 245.5 658.5 235.5 Z" fill="lightgray"></path>
      </clipPath>
      <path clip-path="url(#make-me-a-hanzi-clip-19)" d="M 669.5 228.5 L 707.5 169.5 " fill="none" id="make-me-a-hanzi-animation-19" stroke-dasharray="198 396" stroke-linecap="round"></path>

      <clipPath id="make-me-a-hanzi-clip-20">
      <path d="M 758.5 220.5 Q 788.5 166.5 804.5 160.5 Q 827.5 160.5 827.5 208.5 Q 825.5 227.5 788.5 250.5 Q 759.5 267.5 747.5 267.5 Q 743.5 264.5 741.5 254.5 Q 741.5 244.5 758.5 220.5 Z" fill="lightgray"></path>
      </clipPath>
      <path clip-path="url(#make-me-a-hanzi-clip-20)" d="M 750.5 258.5 L 793.5 214.5 L 802.5 199.5 L 806.5 171.5 " fill="none" id="make-me-a-hanzi-animation-20" stroke-dasharray="235 470" stroke-linecap="round"></path>

</g>
</svg>
